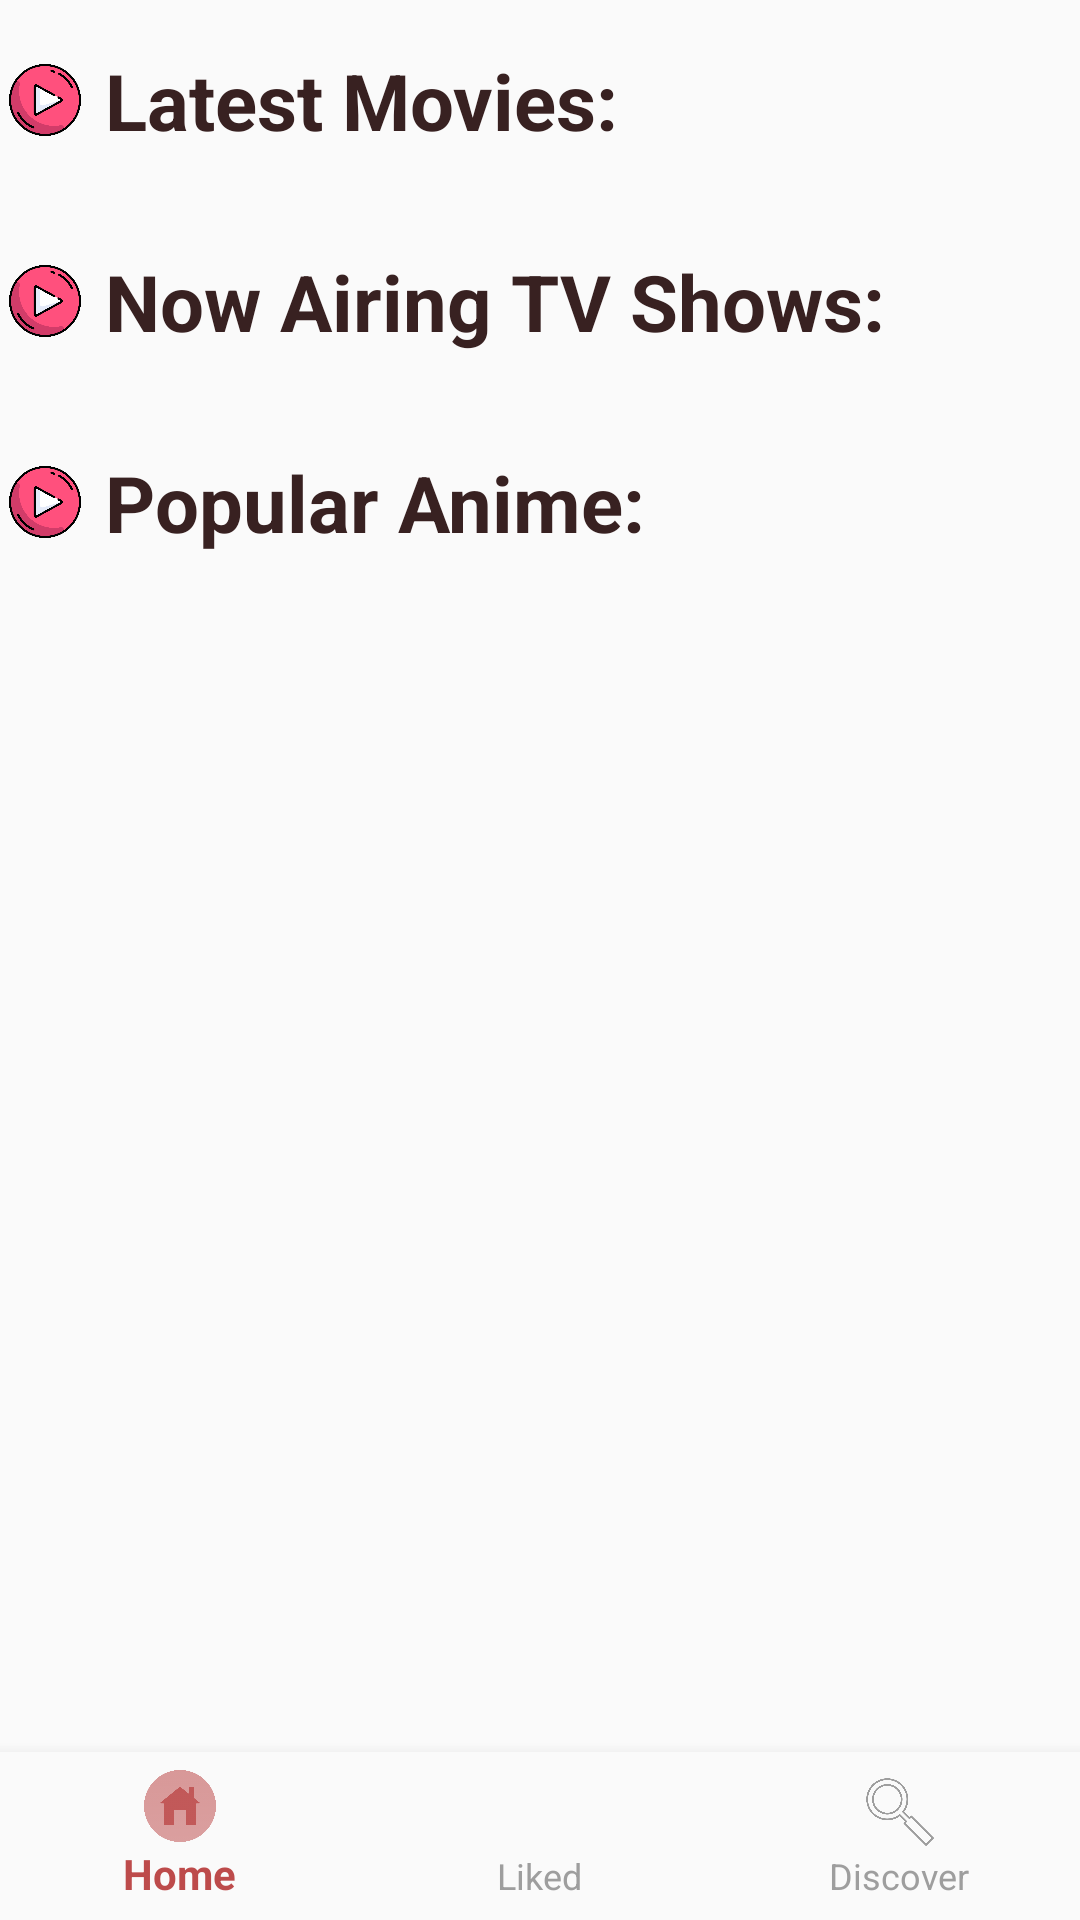

Layout XML and referenced resources for this Android screen:
<!-- AndroidManifest.xml: application theme Theme._12watch -->
<!-- res/layout/home_layout.xml -->
<androidx.constraintlayout.widget.ConstraintLayout
    xmlns:android="http://schemas.android.com/apk/res/android"
    xmlns:app="http://schemas.android.com/apk/res-auto"
    android:layout_width="match_parent"
    android:layout_height="match_parent">

    <ScrollView
        android:layout_width="match_parent"
        android:layout_height="0dp"
        android:fillViewport="true"
        app:layout_constraintTop_toTopOf="parent"
        app:layout_constraintBottom_toTopOf="@id/bottomNavigationView">

        <androidx.constraintlayout.widget.ConstraintLayout
            android:layout_width="match_parent"
            android:layout_height="wrap_content"
            android:padding="0dp">

            <LinearLayout
                android:id="@+id/moviesTitleLayout"
                android:layout_width="wrap_content"
                android:layout_height="wrap_content"
                android:orientation="horizontal"
                app:layout_constraintStart_toStartOf="parent"
                app:layout_constraintTop_toTopOf="parent"
                android:layout_marginTop="16dp">

                <ImageView
                    android:id="@+id/moviesTitleIcon"
                    android:layout_width="24dp"
                    android:layout_height="24dp"
                    android:layout_marginEnd="8dp"
                    android:layout_marginStart="3dp"
                    android:src="@drawable/play"
                    android:layout_gravity="center"
                    android:contentDescription="@string/play_icon" />

                <TextView
                    android:id="@+id/moviesRecyclerViewTitle"
                    android:layout_width="wrap_content"
                    android:layout_height="wrap_content"
                    android:text="@string/latest_movies"
                    android:textSize="26sp"
                    android:textStyle="bold"
                    android:textColor="#382121" />
            </LinearLayout>

            <androidx.recyclerview.widget.RecyclerView
                android:id="@+id/moviesRecyclerView"
                android:layout_width="match_parent"
                android:layout_height="wrap_content"
                android:layout_marginTop="8dp"
                android:padding="0dp"
                app:layout_constraintTop_toBottomOf="@id/moviesTitleLayout" />

            <LinearLayout
                android:id="@+id/tvShowsTitleLayout"
                android:layout_width="wrap_content"
                android:layout_height="wrap_content"
                android:orientation="horizontal"
                app:layout_constraintStart_toStartOf="parent"
                app:layout_constraintTop_toBottomOf="@id/moviesRecyclerView"
                android:layout_marginTop="24dp">

                <ImageView
                    android:id="@+id/tvShowsTitleIcon"
                    android:layout_width="24dp"
                    android:layout_height="24dp"
                    android:layout_marginEnd="8dp"
                    android:src="@drawable/play"
                    android:layout_marginStart="3dp"
                    android:layout_gravity="center"
                android:contentDescription="@string/play_icon" />

                <TextView
                    android:id="@+id/tvShowsRecyclerViewTitle"
                    android:layout_width="wrap_content"
                    android:layout_height="wrap_content"
                    android:text="@string/now_airing_tv_shows"
                    android:textSize="26sp"
                    android:textStyle="bold"
                    android:textColor="#382121" />
            </LinearLayout>

            <androidx.recyclerview.widget.RecyclerView
                android:id="@+id/tvShowsRecyclerView"
                android:layout_width="match_parent"
                android:layout_height="wrap_content"
                android:layout_marginTop="8dp"
                android:padding="0dp"
                app:layout_constraintTop_toBottomOf="@id/tvShowsTitleLayout" />

            <LinearLayout
                android:id="@+id/animeTitleLayout"
                android:layout_width="wrap_content"
                android:layout_height="wrap_content"
                android:orientation="horizontal"
                app:layout_constraintStart_toStartOf="parent"
                app:layout_constraintTop_toBottomOf="@id/tvShowsRecyclerView"
                android:layout_marginTop="24dp">

                <ImageView
                    android:id="@+id/animeTitleIcon"
                    android:layout_width="24dp"
                    android:layout_height="24dp"
                    android:layout_marginEnd="8dp"
                    android:layout_gravity="center"
                    android:src="@drawable/play"
                    android:layout_marginStart="3dp"
                android:contentDescription="@string/play_icon" />

                <TextView
                    android:id="@+id/animeRecyclerViewTitle"
                    android:layout_width="wrap_content"
                    android:layout_height="wrap_content"
                    android:text="@string/popular_anime"
                    android:textSize="26sp"
                    android:textStyle="bold"
                    android:textColor="#382121" />
            </LinearLayout>

            <androidx.recyclerview.widget.RecyclerView
                android:id="@+id/animeRecyclerView"
                android:layout_width="match_parent"
                android:layout_height="wrap_content"
                android:layout_marginTop="8dp"
                android:padding="0dp"
                app:layout_constraintTop_toBottomOf="@id/animeTitleLayout" />

        </androidx.constraintlayout.widget.ConstraintLayout>
    </ScrollView>

    <com.google.android.material.bottomnavigation.BottomNavigationView
        android:id="@+id/bottomNavigationView"
        android:layout_width="match_parent"
        android:layout_height="wrap_content"
        android:background="?android:attr/windowBackground"
        app:itemIconTint="@color/nav_item_color"
        app:itemTextColor="@color/nav_item_color"
        app:layout_constraintBottom_toBottomOf="parent"
        app:layout_constraintStart_toStartOf="parent"
        app:layout_constraintEnd_toEndOf="parent"
        app:menu="@menu/bottom_navigation_bar" />

</androidx.constraintlayout.widget.ConstraintLayout>
<!-- resources referenced by this layout -->
<resources>
  <!-- drawable play: png bitmap (drawable, 27322 bytes) -->
  <string name="latest_movies">Latest Movies: </string>
  <string name="now_airing_tv_shows">Now Airing TV Shows: </string>
  <string name="play_icon">play_icon</string>
  <string name="popular_anime">Popular Anime: </string>
  <style name="Theme._12watch" parent="Theme.AppCompat.Light.DarkActionBar">
          <item name="colorPrimary">@color/purple_500</item>
          <item name="colorPrimaryDark">@color/purple_700</item>
          <item name="colorAccent">@color/teal_200</item>
      </style>
  <color name="purple_500">#FF6200EE</color>
  <color name="purple_700">#FF3700B3</color>
  <color name="teal_200">#FF03DAC5</color>
</resources>
